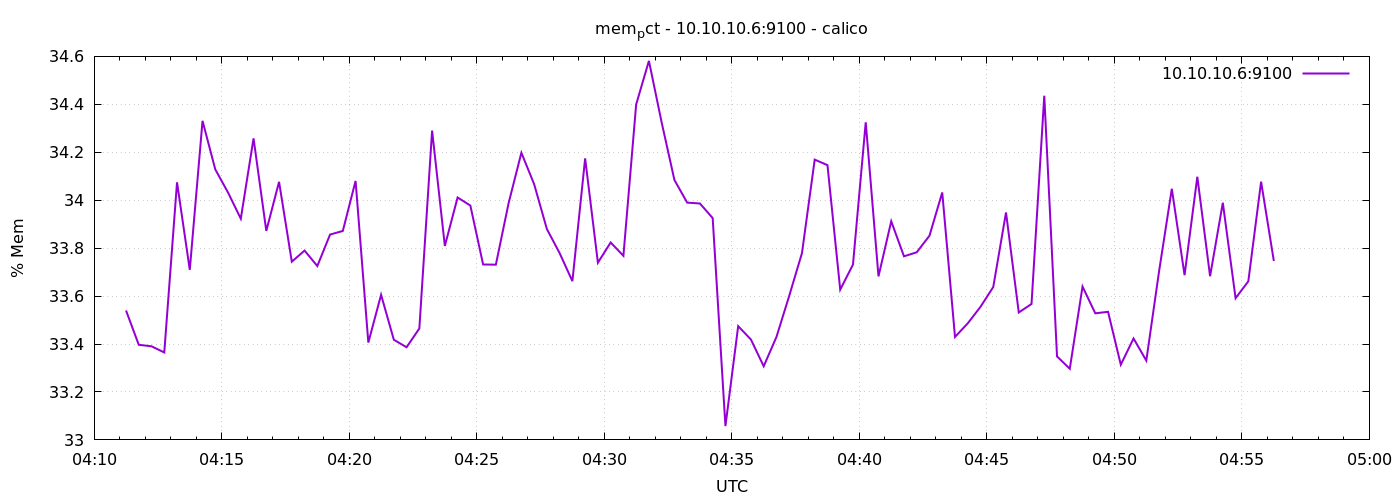

Values plotted in this chart, from the file beside it:
1776831075	33.540017655948404
1776831105	33.4
1776831135	33.39
1776831165	33.36
1776831195	34.07
1776831225	33.71
1776831255	34.33
1776831285	34.13
1776831315	34.03
1776831345	33.92
1776831375	34.26
1776831405	33.87
1776831435	34.08
1776831465	33.74
1776831495	33.79
1776831525	33.73
1776831555	33.86
1776831585	33.87
1776831615	34.08
1776831645	33.41
1776831675	33.61
1776831705	33.42
1776831735	33.39
1776831765	33.46
1776831795	34.29
1776831825	33.81
1776831855	34.01
1776831885	33.98
1776831915	33.73
1776831945	33.73
1776831975	33.99
1776832005	34.2
1776832035	34.07
1776832065	33.88
1776832095	33.78
1776832125	33.66
1776832155	34.17
1776832185	33.74
1776832215	33.82
1776832245	33.77
1776832275	34.4
1776832305	34.58
1776832335	34.32
1776832365	34.08
1776832395	33.99
1776832425	33.99
1776832455	33.93
1776832485	33.06
1776832515	33.47
1776832545	33.42
1776832575	33.31
1776832605	33.43
1776832635	33.6
1776832665	33.78
1776832695	34.17
1776832725	34.15
1776832755	33.63
1776832785	33.73
1776832815	34.32
1776832845	33.68
1776832875	33.91
... 30 more rows
